The GitHub repository naitripanchal/Rice_Crop_Disease_Detection_using_Hybrid_CNN-VIT_Aproach contains a labelled image folder "split_dataset" with 7 categories: brown spot fungal disease, damaged by pests, downy mildew fungal disease, hispa pest damage, leaf streak bacterial disease, leaf blight bacterial disease, tungro viral disease. Examples follow, each with its label.

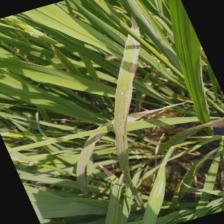
Label: leaf streak bacterial disease

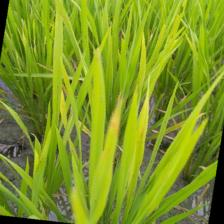
Label: downy mildew fungal disease

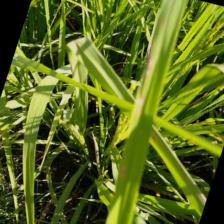
Label: brown spot fungal disease

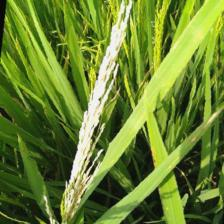
Label: damaged by pests

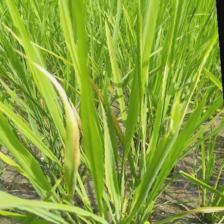
Label: leaf blight bacterial disease

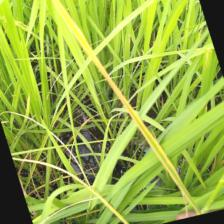
Label: tungro viral disease
